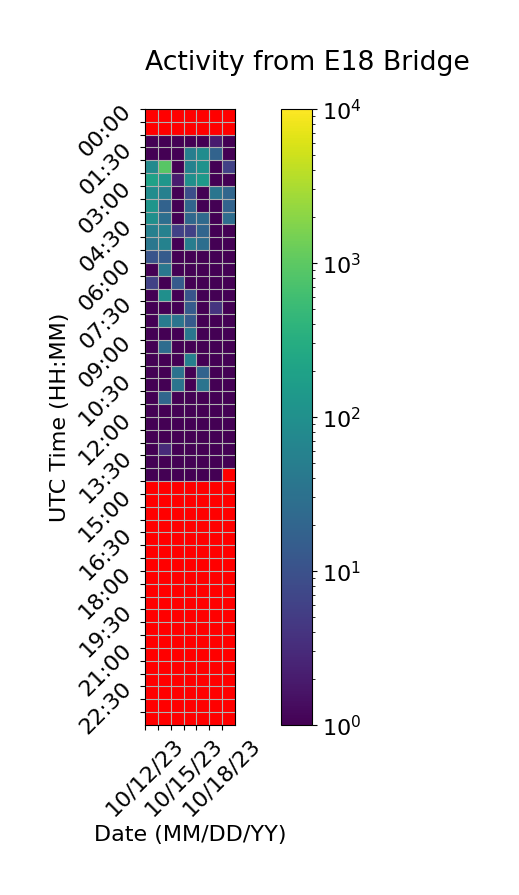

Data behind this chart, as committed beside it:
Time (UTC), 10/12/23, 10/13/23, 10/14/23, 10/15/23, 10/16/23, 10/17/23, 10/18/23
00:00, , 0.0, 0.0, 0.0, 0.0, 0.0, 0.0
00:30, , 0.0, 0.0, 0.0, 0.0, 0.0, 0.0
01:00, 1.0, 1.0, 1.0, 1.0, 1.0, 2.0, 1.0
01:30, 1.0, 1.0, 1.0, 52.0, 87.0, 19.0, 1.0
02:00, 82.0, 930.0, 1.0, 60.0, 109.0, 1.0, 6.0
02:30, 193.0, 125.0, 2.0, 99.0, 140.0, 1.0, 1.0
03:00, 88.0, 56.0, 1.0, 9.0, 1.0, 36.0, 21.0
03:30, 123.0, 18.0, 1.0, 20.0, 1.0, 1.0, 19.0
04:00, 97.0, 28.0, 1.0, 22.0, 24.0, 1.0, 27.0
04:30, 55.0, 57.0, 6.0, 6.0, 20.0, 1.0, 1.0
05:00, 38.0, 60.0, 1.0, 49.0, 28.0, 1.0, 1.0
05:30, 11.0, 14.0, 1.0, 1.0, 1.0, 1.0, 1.0
06:00, 1.0, 38.0, 1.0, 1.0, 1.0, 1.0, 1.0
06:30, 6.0, 1.0, 14.0, 1.0, 1.0, 1.0, 1.0
07:00, 1.0, 99.0, 1.0, 11.0, 1.0, 1.0, 1.0
07:30, 1.0, 1.0, 1.0, 14.0, 1.0, 4.0, 1.0
08:00, 1.0, 46.0, 34.0, 14.0, 1.0, 1.0, 1.0
08:30, 1.0, 1.0, 1.0, 39.0, 1.0, 1.0, 1.0
09:00, 1.0, 26.0, 1.0, 1.0, 1.0, 1.0, 1.0
09:30, 1.0, 1.0, 1.0, 54.0, 1.0, 1.0, 1.0
10:00, 1.0, 1.0, 32.0, 1.0, 19.0, 1.0, 1.0
10:30, 1.0, 1.0, 34.0, 1.0, 34.0, 1.0, 1.0
11:00, 1.0, 21.0, 1.0, 1.0, 1.0, 1.0, 1.0
11:30, 1.0, 1.0, 1.0, 1.0, 1.0, 1.0, 1.0
12:00, 1.0, 1.0, 1.0, 1.0, 1.0, 1.0, 1.0
12:30, 1.0, 1.0, 1.0, 1.0, 1.0, 1.0, 1.0
13:00, 1.0, 3.0, 1.0, 1.0, 1.0, 1.0, 1.0
13:30, 1.0, 1.0, 1.0, 1.0, 1.0, 1.0, 1.0
14:00, 1.0, 1.0, 1.0, 1.0, 1.0, 1.0, 
14:30, 0.0, 0.0, 0.0, 0.0, 0.0, 0.0, 
15:00, 0.0, 0.0, 0.0, 0.0, 0.0, 0.0, 
15:30, 0.0, 0.0, 0.0, 0.0, 0.0, 0.0, 
16:00, 0.0, 0.0, 0.0, 0.0, 0.0, 0.0, 
16:30, 0.0, 0.0, 0.0, 0.0, 0.0, 0.0, 
17:00, 0.0, 0.0, 0.0, 0.0, 0.0, 0.0, 
17:30, 0.0, 0.0, 0.0, 0.0, 0.0, 0.0, 
18:00, 0.0, 0.0, 0.0, 0.0, 0.0, 0.0, 
18:30, 0.0, 0.0, 0.0, 0.0, 0.0, 0.0, 
19:00, 0.0, 0.0, 0.0, 0.0, 0.0, 0.0, 
19:30, 0.0, 0.0, 0.0, 0.0, 0.0, 0.0, 
20:00, 0.0, 0.0, 0.0, 0.0, 0.0, 0.0, 
20:30, 0.0, 0.0, 0.0, 0.0, 0.0, 0.0, 
21:00, 0.0, 0.0, 0.0, 0.0, 0.0, 0.0, 
21:30, 0.0, 0.0, 0.0, 0.0, 0.0, 0.0, 
22:00, 0.0, 0.0, 0.0, 0.0, 0.0, 0.0, 
22:30, 0.0, 0.0, 0.0, 0.0, 0.0, 0.0, 
23:00, 0.0, 0.0, 0.0, 0.0, 0.0, 0.0, 
23:30, 0.0, 0.0, 0.0, 0.0, 0.0, 0.0, 
